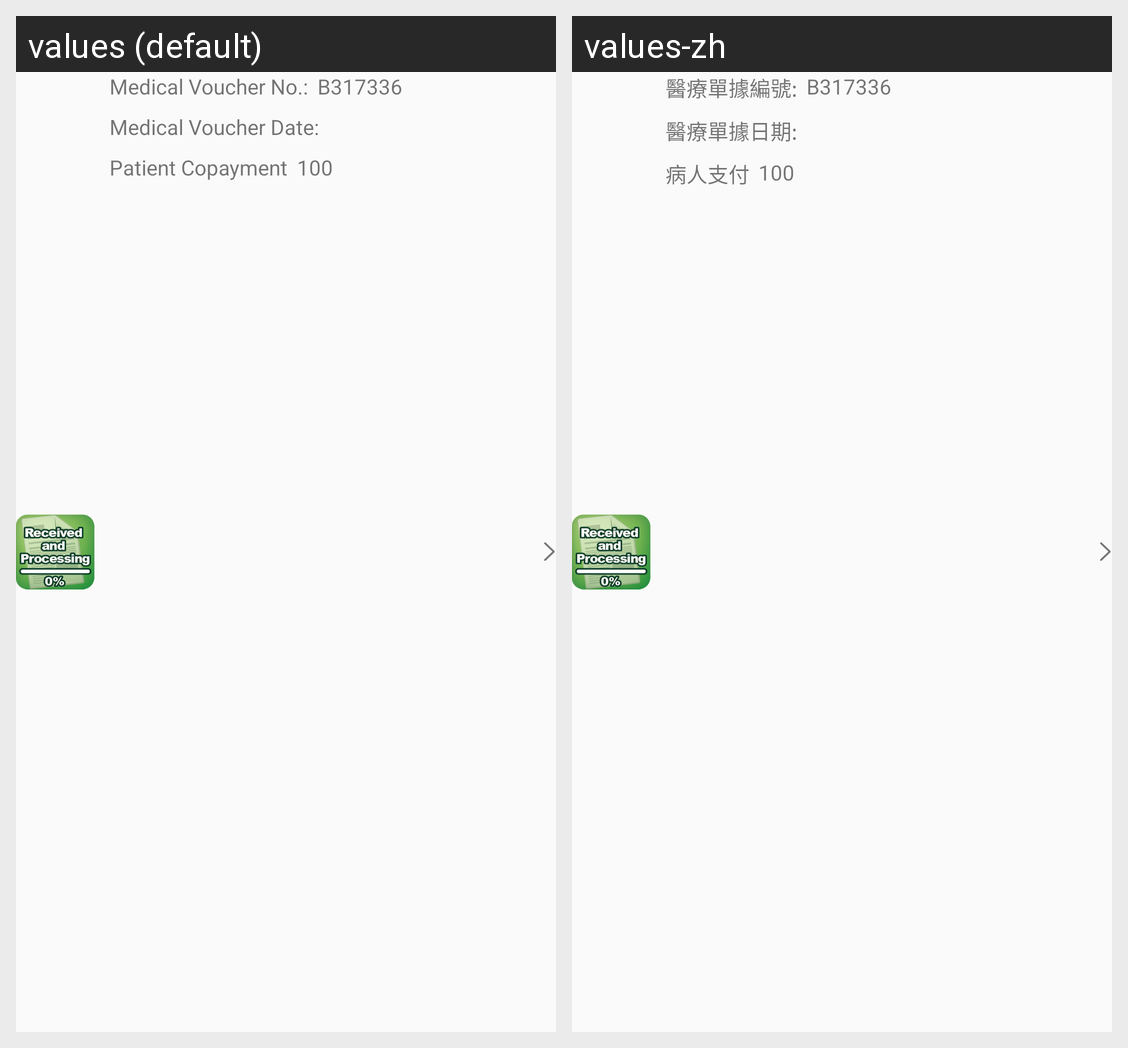

The Android screen above is rendered under two locales of the same app. Produce the string resources it draws, with the default and per-locale values.
Android screen res/layout/voucherlist1_item.xml rendered under 2 locales, left to right: values (default), values-zh. Device: Nexus 5 (rendered at 1080×1920; each locale shown at half size, 540×960, under a caption strip naming it); theme Theme.AppCompat.Light.
Strings drawn on this screen, with the default value and each locale's value (text and hints the layout hard-codes, and strings that could not be matched under every locale, appear in the picture but are not listed):

membercard_voucher
  values: Medical Voucher No.:
  values-zh: 醫療單據編號:

voucher_label
  values: Medical Voucher Date:
  values-zh: 醫療單據日期:

voucher_paid_amount_label
  values: Patient Copayment
  values-zh: 病人支付
